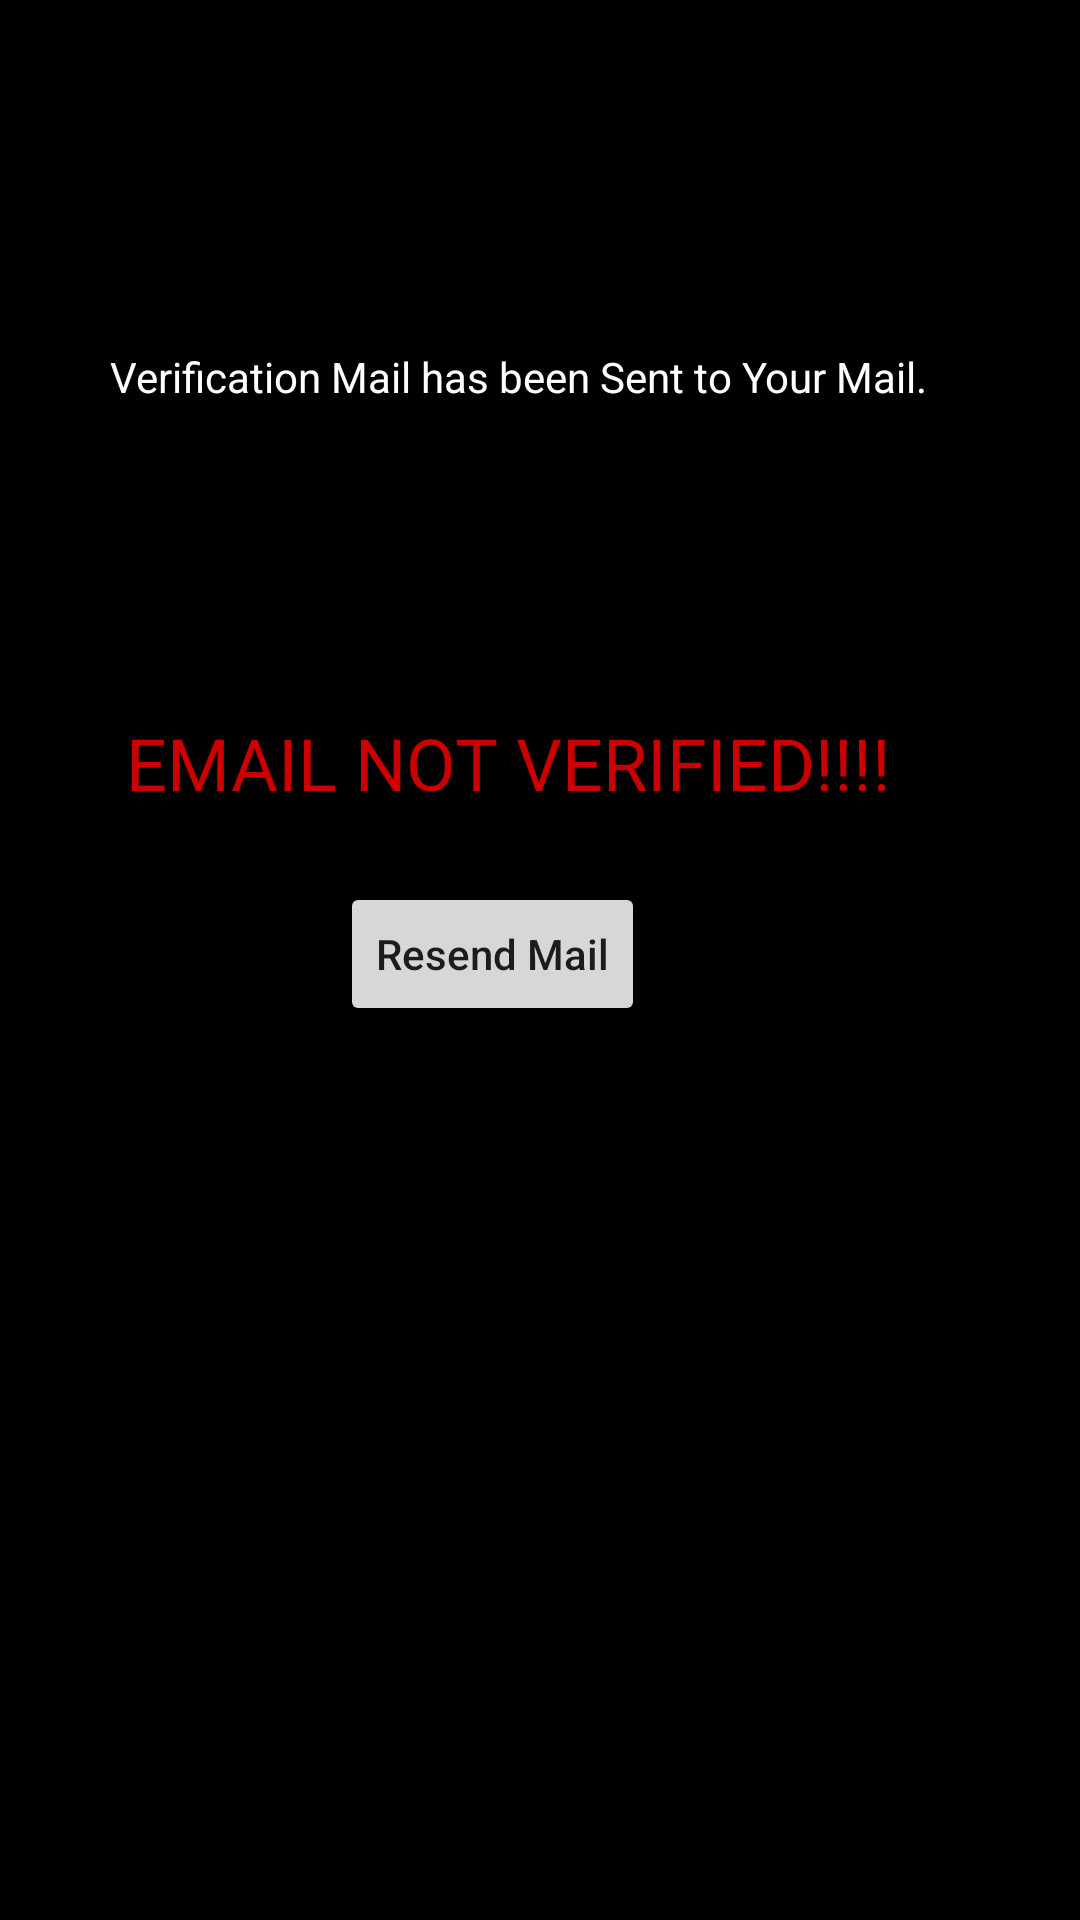

Produce the Android XML layout that renders to this screen, including the resource entries it uses.
<!-- AndroidManifest.xml: application theme AppTheme -->
<!-- res/layout/activity_verification.xml -->
<?xml version="1.0" encoding="utf-8"?>
<androidx.constraintlayout.widget.ConstraintLayout xmlns:android="http://schemas.android.com/apk/res/android"
    xmlns:app="http://schemas.android.com/apk/res-auto"
    xmlns:tools="http://schemas.android.com/tools"
    android:layout_width="match_parent"
    android:layout_height="match_parent"
    android:background="@android:color/black"
    tools:context=".VerificationActivity">

    <TextView
        android:id="@+id/verifytext1"
        android:layout_width="286dp"
        android:layout_height="33dp"
        android:layout_marginTop="50dp"
        android:text="Verification Mail has been Sent to Your Mail."
        android:textColor="#FFFFFF"
        android:textSize="14sp"
        app:layout_constraintEnd_toEndOf="parent"
        app:layout_constraintHorizontal_bias="0.496"
        app:layout_constraintStart_toStartOf="parent"
        app:layout_constraintTop_toBottomOf="@+id/imageButton" />

    <TextView
        android:id="@+id/verifytext2"
        android:layout_width="276dp"
        android:layout_height="56dp"
        android:layout_marginTop="89dp"
        android:text="EMAIL NOT VERIFIED!!!!"
        android:textColor="@android:color/holo_red_dark"
        android:textSize="24sp"
        android:visibility="visible"
        app:layout_constraintEnd_toEndOf="parent"
        app:layout_constraintStart_toStartOf="parent"
        app:layout_constraintTop_toBottomOf="@+id/verifytext1" />

    <Button
        android:id="@+id/verifybt1"
        android:layout_width="wrap_content"
        android:layout_height="wrap_content"
        android:layout_marginStart="139dp"
        android:layout_marginLeft="139dp"
        android:layout_marginEnd="171dp"
        android:layout_marginRight="171dp"
        android:text="Resend Mail"
        android:textAllCaps="false"
        android:visibility="visible"
        app:layout_constraintEnd_toEndOf="parent"
        app:layout_constraintStart_toStartOf="parent"
        app:layout_constraintTop_toBottomOf="@+id/verifytext2" />

    <ImageButton
        android:id="@+id/imageButton"
        android:layout_width="50dp"
        android:layout_height="49dp"
        android:layout_marginStart="19dp"
        android:layout_marginLeft="19dp"
        android:layout_marginTop="17dp"
        android:layout_marginEnd="342dp"
        android:layout_marginRight="342dp"
        android:background="@android:color/black"
        app:layout_constraintEnd_toEndOf="parent"
        app:layout_constraintStart_toStartOf="parent"
        app:layout_constraintTop_toTopOf="parent"
        app:srcCompat="@drawable/ic_baseline_arrow_back_24" />
</androidx.constraintlayout.widget.ConstraintLayout>
<!-- resources referenced by this layout -->
<resources>
  <style name="AppTheme" parent="Theme.AppCompat.Light.DarkActionBar">
          
          <item name="colorPrimary">@color/colorPrimary</item>
          <item name="colorPrimaryDark">@color/colorPrimaryDark</item>
          <item name="colorAccent">@color/colorAccent</item>
      </style>
  <!-- not gathered from this repository: default colours our renderer supplied (Android Studio template values) -->
  <color name="colorPrimary">#FF6200EE</color>
  <color name="colorPrimaryDark">#FF3700B3</color>
  <color name="colorAccent">#FF03DAC5</color>
</resources>
